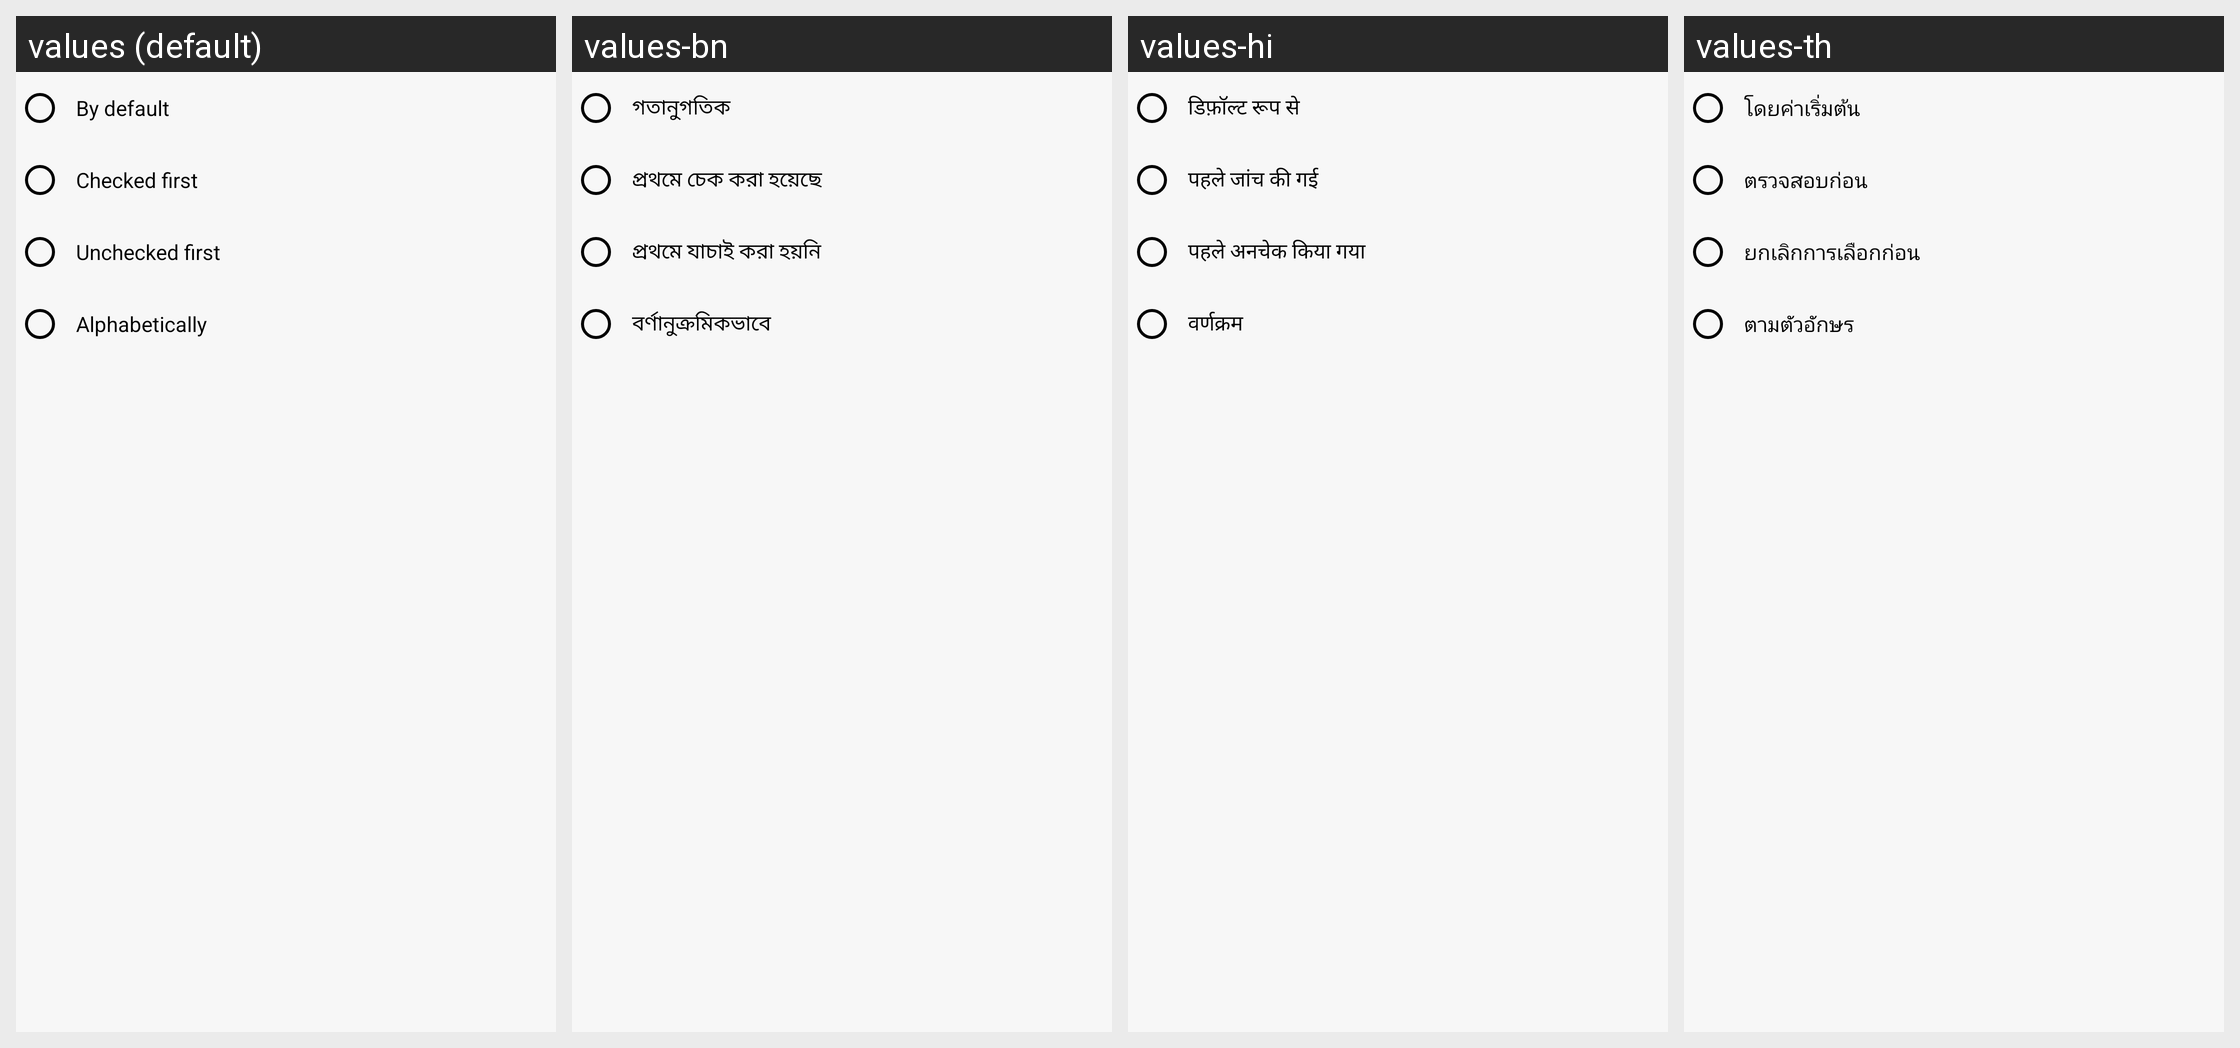

The Android screen above is rendered under several locales of the same app. Produce the string resources it draws, with the default and per-locale values.
Android screen res/layout/sort_list_items.xml rendered under 4 locales, left to right: values (default), values-bn, values-hi, values-th. Device: Nexus 5 (rendered at 1080×1920; each locale shown at half size, 540×960, under a caption strip naming it); theme LightTheme.
Other locales in the repository, not shown: values-af, values-am, values-ar, values-az, values-be, values-bg, values-bs, values-ca, values-ceb, values-co, values-cs, values-da, values-de, values-el, values-en, values-eo, values-es, values-et, values-eu, values-fi, values-fil, values-fr, values-gl, values-haw, values-hr, values-hu, values-hy, values-in, values-it, values-ja, values-ka, values-ko, values-lt, values-lv, values-mn, values-ne, values-nl, values-no, values-ny, values-pl, values-pt, values-ru, values-sk, values-sl, values-so, values-sq, values-sr, values-su, values-sv, values-tg, values-tk, values-tr, values-tt, values-uk, values-uz, values-vi, values-zh.
Strings drawn on this screen, with the default value and each locale's value (text and hints the layout hard-codes, and strings that could not be matched under every locale, appear in the picture but are not listed):

by_default
  values: By default
  values-bn: গতানুগতিক
  values-hi: डिफ़ॉल्ट रूप से
  values-th: โดยค่าเริ่มต้น

checked_first
  values: Checked first
  values-bn: প্রথমে চেক করা হয়েছে
  values-hi: पहले जांच की गई
  values-th: ตรวจสอบก่อน

rb_unchecked_first
  values: Unchecked first
  values-bn: প্রথমে যাচাই করা হয়নি
  values-hi: पहले अनचेक किया गया
  values-th: ยกเลิกการเลือกก่อน

alphabetically
  values: Alphabetically
  values-bn: বর্ণানুক্রমিকভাবে
  values-hi: वर्णक्रम
  values-th: ตามตัวอักษร
